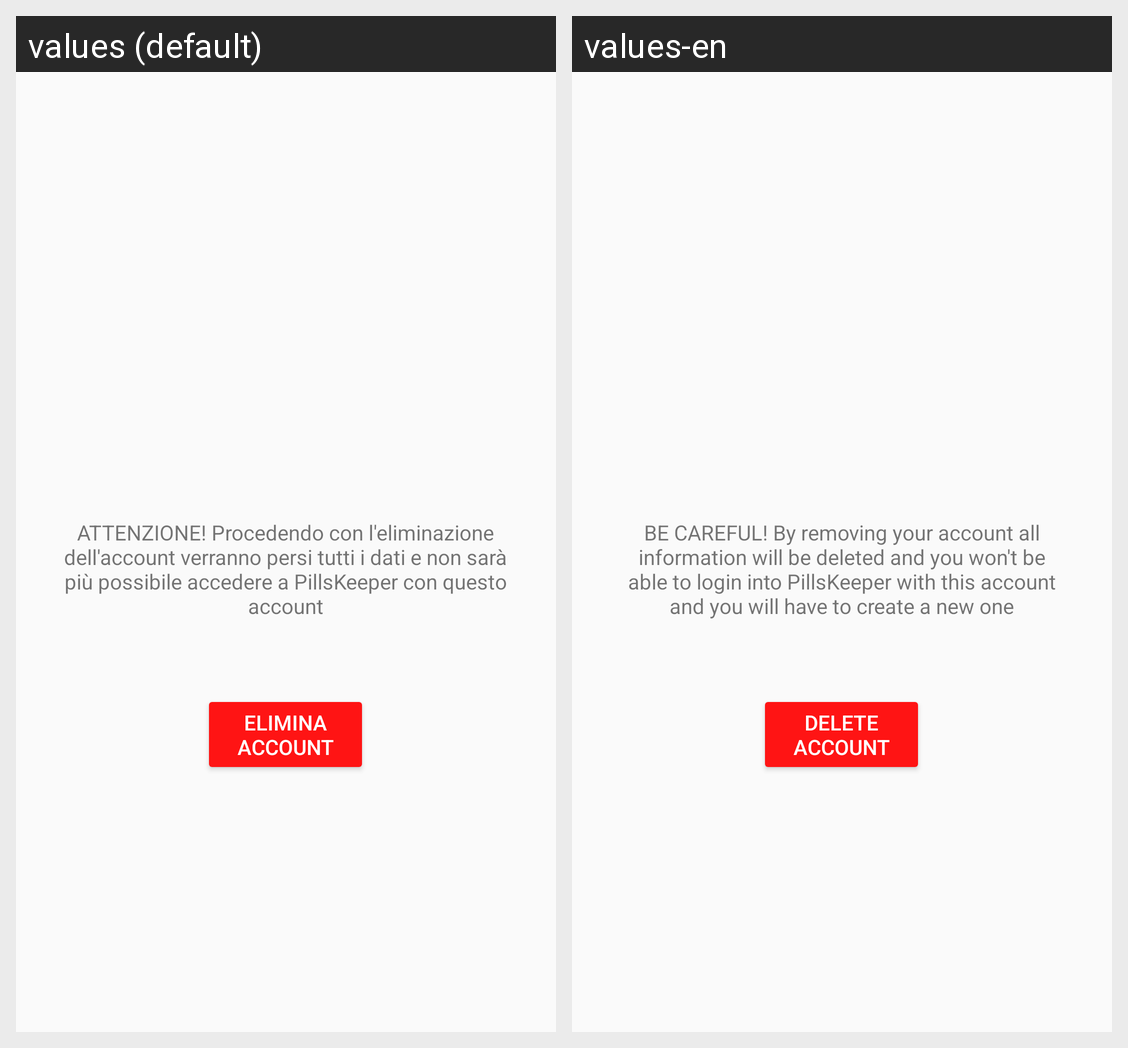

For this localized Android screen grid, give each drawn string resource with its value in every locale shown.
Android screen res/layout/activity_danger.xml rendered under 2 locales, left to right: values (default), values-en. Device: Nexus 5 (rendered at 1080×1920; each locale shown at half size, 540×960, under a caption strip naming it); theme AppTheme.
Strings drawn on this screen, with the default value and each locale's value (text and hints the layout hard-codes, and strings that could not be matched under every locale, appear in the picture but are not listed):

deleteAccountButton
  values: Elimina account
  values-en: Delete account

disclaimer
  values: ATTENZIONE! Procedendo con l'eliminazione dell'account verranno persi tutti i dati e non sarà più possibile accedere a PillsKeeper con questo account
  values-en: BE CAREFUL! By removing your account all information will be deleted and you won't be able to login into PillsKeeper with this account and you will have to create a new one
